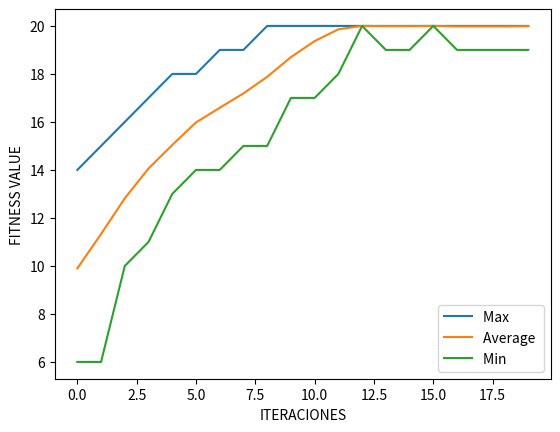

Write the Python code that produced this figure.
import numpy as np 
import math
import statistics

from numpy.random import randint
from numpy.random import random as rand
from matplotlib import pyplot as plt



def fitness_function(genes_list):
    genes_fitness_value_list = []
    for x in range(len(genes_list)):
        genes_fitness_value_list.append(genes_list[x].count(1))
        #print(genes_list[x].count(1))

    return genes_fitness_value_list


def fitness_function_decimal(genes_list):
    genes_fitness_value_list = []
    
    for gene in genes_list:
        partial_sum = 0 
        for bits in range(len(gene)):
            partial_sum = 10 - gene[bits] + partial_sum
            
        genes_fitness_value_list.append(partial_sum / 9)
       
        
    return genes_fitness_value_list


def check_supergen(genes_list, genes_fitness_value_list, bits_longitud, i_iteration, super_genes_position_list):
    for index in range(len(genes_list)):
        if index not in super_genes_position_list:
            if genes_fitness_value_list[index] == bits_longitud:
                print(len(super_genes_position_list)+1,'º SUPER CHROMOSOME FOUND:', '\nITERATION: ',i_iteration, '\nGEN: ', genes_list[index], '\nPOSITION: ', index,'\n\n')
                super_genes_position_list.append(index)
            
            #else:
                #print('NOTHING INTERESTING HAS BEEN FOUN YET.. ITERATION: ', i_iteration,'/IDGEN: ', index, ' GEN: ', genes_list[index])
    return super_genes_position_list
    

def tournament_selection(genes_list, genes_fitness_value_list):
    lucky_gen_spaces = 3
    best_gen_position = randint(len(genes_list))
    for x in randint(0, len(genes_list), lucky_gen_spaces - 1):
        if genes_fitness_value_list[x] > genes_fitness_value_list[best_gen_position]:
            #print(x)
            best_gen_position = x
    
    return genes_list[best_gen_position]


def crossover(parent1, parent2, p_cross):
    child1, child2 = parent1.copy(), parent2.copy()
    
    if rand() < p_cross:
        pt = randint(1, len(parent1)-2)
        child1 = parent1[:pt] + parent2[pt:]
        child2 = parent2[:pt] + parent1[pt:]

    return child1, child2



def mutation(childs, p_mut):
    
    for child in childs:
        for i in range(len(child)):
            if rand() < p_mut:
                child[i] = 1 - child[i]
    return childs


def mutation_decimal(childs, p_mut):
    
    for child in childs:
        for i in range(len(child)):
            if rand() < p_mut:
                child[i] = randint(1, 10)
    return childs


def genetic_algorithm(n_iterations, bits_longitud, population_size, p_cross, p_mut):
    max_fitness_values, min_fitness_values, average_fitness_values, super_genes_position_list = [], [], [], []
  
    genes_list = [randint(0, 2, bits_longitud).tolist() for _ in range(population_size)]   
    for i_iteration in range(n_iterations):
        genes_fitness_value_list =  fitness_function(genes_list)
        super_genes_position_list = check_supergen(genes_list, genes_fitness_value_list, bits_longitud, i_iteration, super_genes_position_list)
        
        
        #if super_genes_position_list:
            #return i_iteration
        
        
        selected = [tournament_selection(genes_list, genes_fitness_value_list) for _ in range(population_size)]
        children = []

        #create the childrens
        for i in range (0, population_size, 2):
            parent1, parent2  = selected[i], selected[i+1]
            childs = crossover(parent1, parent2, p_cross)
            childs = mutation(childs, p_mut)
            children.extend(childs)

        genes_list = children
        max_fitness_values.append(max(genes_fitness_value_list))
        min_fitness_values.append(min(genes_fitness_value_list))
        average_fitness_values.append(statistics.mean(genes_fitness_value_list))
    
    
    x = range(n_iterations)
    plt.plot(x, max_fitness_values)
    plt.plot(x, average_fitness_values)
    plt.plot(x, min_fitness_values)
    
    plt.legend(["Max ", "Average ", "Min "], loc ="lower right")
    plt.xlabel("ITERACIONES")
    plt.ylabel("FITNESS VALUE")
    plt.show()

        

def genetic_algorithm_decimal_gene(n_iterations, bits_longitud, population_size, p_cross, p_mut):
    max_fitness_values, min_fitness_values, average_fitness_values, super_genes_position_list = [], [], [], []
    genes_list = [randint(1, 10, bits_longitud).tolist() for _ in range(population_size)]
    
    for i_iteration in range(n_iterations):
        genes_fitness_value_list =  fitness_function_decimal(genes_list)
        super_genes_position_list = check_supergen(genes_list, genes_fitness_value_list, bits_longitud, i_iteration, super_genes_position_list)
        
        #if super_genes_position_list:
            #return i_iteration
        
        
        selected = [tournament_selection(genes_list, genes_fitness_value_list) for _ in range(population_size)]
        children = []

        #create the childrens
        for i in range (0, population_size, 2):
            parent1, parent2  = selected[i], selected[i+1]
            childs = crossover(parent1, parent2, p_cross)
            childs = mutation_decimal(childs, p_mut)
            children.extend(childs)

        genes_list = children
        max_fitness_values.append(max(genes_fitness_value_list))
        min_fitness_values.append(min(genes_fitness_value_list))
        average_fitness_values.append(statistics.mean(genes_fitness_value_list))

    x = range(n_iterations)
    plt.plot(x, max_fitness_values)
    plt.plot(x, average_fitness_values)
    plt.plot(x, min_fitness_values)
    
    plt.legend(["Max ", "Average ", "Min "], loc ="lower right")
    plt.xlabel("ITERACIONES")
    plt.ylabel("FITNESS VALUE")
    plt.show()

        


def main():
    n_iterations = 20
    bits_longitud = 20
    population_size = 100
    p_cross = 0.7
    p_mut = 0.001

    #first_position = []

    #for i in range (0, 20):
        #first_position.append(genetic_algorithm(n_iterations, bits_longitud, population_size, p_cross, p_mut))
        #first_position.append(genetic_algorithm_decimal_gene(n_iterations, bits_longitud, population_size, p_cross, p_mut))
    
    #print('El promedio de generaciones para encontrar un supercromosoma es: ', statistics.mean(first_position))
    #print(first_position)

    genetic_algorithm(n_iterations, bits_longitud, population_size, p_cross, p_mut)
    #genetic_algorithm_decimal_gene(n_iterations, bits_longitud, population_size, p_cross, p_mut)




if __name__ == '__main__':
    main()

